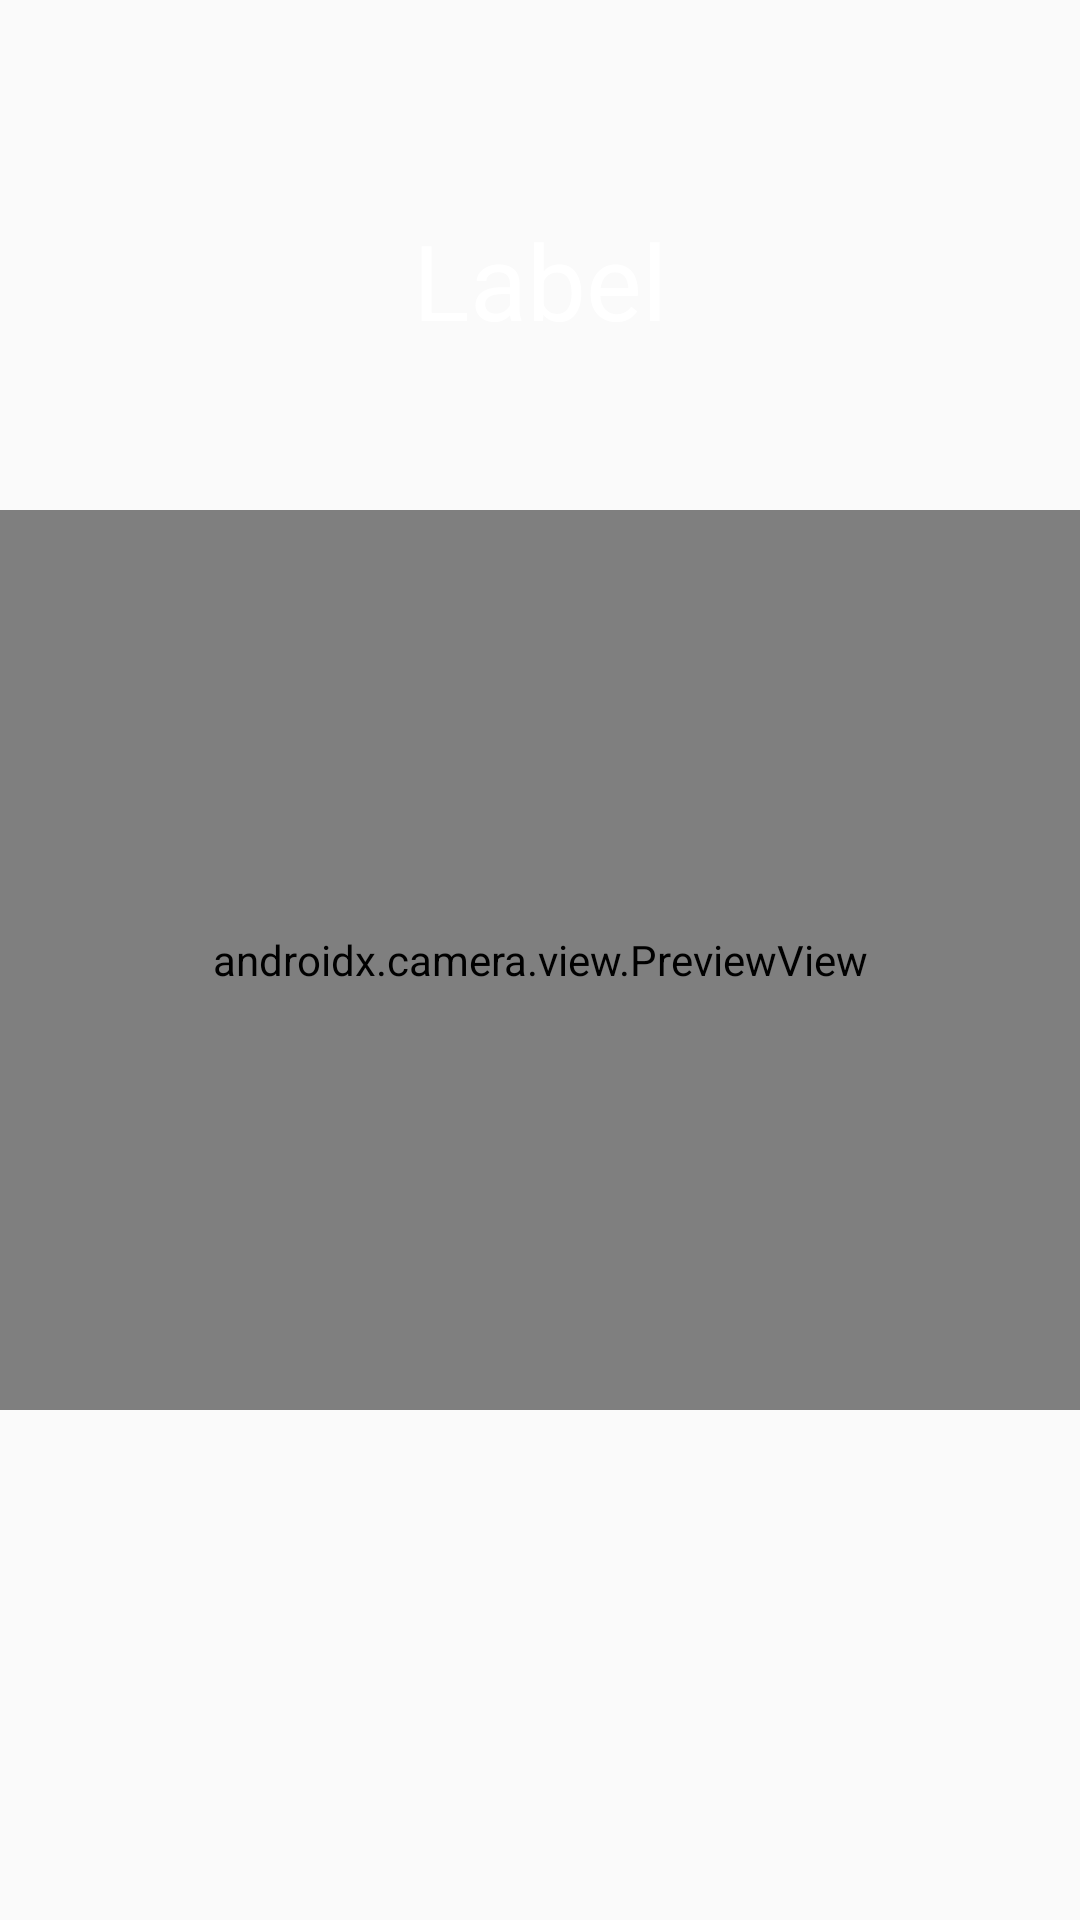

This screen was rendered from an Android layout file. Write that file and the resources it references.
<!-- AndroidManifest.xml: application theme Theme.ScannerAI -->
<!-- res/layout/image_label.xml -->
<?xml version="1.0" encoding="utf-8"?>
<androidx.constraintlayout.widget.ConstraintLayout xmlns:android="http://schemas.android.com/apk/res/android"
    xmlns:app="http://schemas.android.com/apk/res-auto"
    android:layout_width="match_parent"
    android:layout_height="wrap_content">

    <androidx.camera.view.PreviewView
        android:id="@+id/previewView"
        android:layout_width="match_parent"
        android:layout_height="300dp"
        app:layout_constraintBottom_toBottomOf="parent"
        app:layout_constraintEnd_toEndOf="parent"
        app:layout_constraintStart_toStartOf="parent"
        app:layout_constraintTop_toTopOf="parent" />

    <TextView
        android:id="@+id/label"
        android:layout_width="wrap_content"
        android:layout_height="wrap_content"
        app:layout_constraintEnd_toEndOf="parent"
        app:layout_constraintStart_toStartOf="parent"
        app:layout_constraintTop_toTopOf="parent"
        android:layout_marginTop="70dp"
        android:text="Label"
        android:textColor="@color/white"
        android:textSize="35sp"/>

</androidx.constraintlayout.widget.ConstraintLayout>
<!-- resources referenced by this layout -->
<resources>
  <style name="Theme.ScannerAI" parent="Base.Theme.ScannerAI" />
  <style name="Base.Theme.ScannerAI" parent="Theme.AppCompat.DayNight.NoActionBar">
          
          <item name="colorPrimary">@color/my_light_primary</item>
      </style>
  <color name="my_light_primary">#2196F3</color>
  <!-- not gathered from this repository: default colours our renderer supplied (Android Studio template values) -->
  <color name="white">#FFFFFFFF</color>
</resources>
